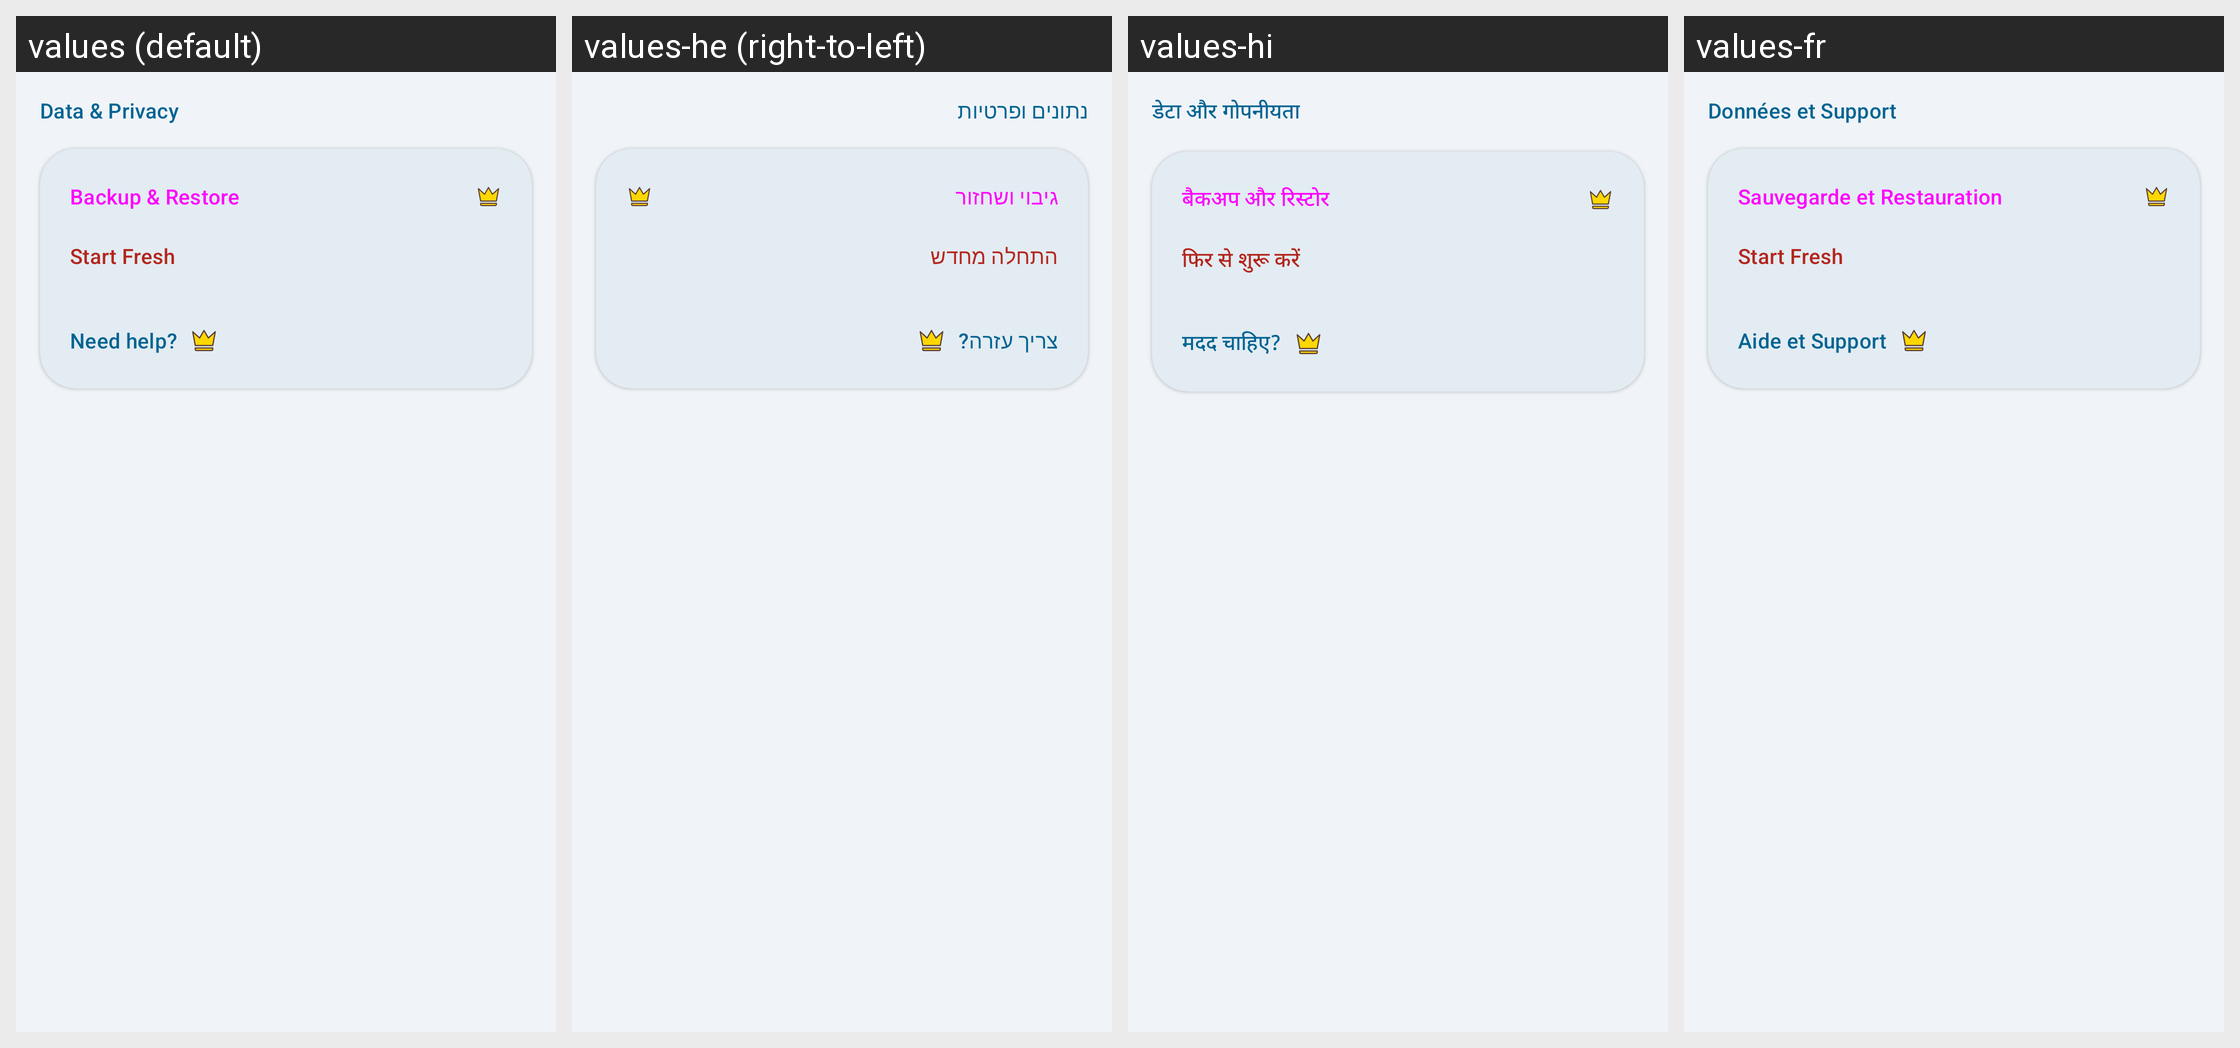

Here is an Android app screen in its default locale and in the app's own translations. Write out the translated-string differences for the strings that appear on this screen.
Android screen res/layout/layout_settings_data.xml rendered under 4 locales, left to right: values (default), values-he (right-to-left), values-hi, values-fr. Device: Nexus 5 (rendered at 1080×1920; each locale shown at half size, 540×960, under a caption strip naming it); theme Theme.MedicationWizard.
Other locales in the repository, not shown: values-ar, values-de, values-es, values-in, values-iw, values-ja, values-ko, values-pt-rBR, values-ru.
Strings drawn on this screen, with the default value and each locale's value (text and hints the layout hard-codes, and strings that could not be matched under every locale, appear in the picture but are not listed):

settings_category_data
  values: Data & Privacy
  values-he: נתונים ופרטיות
  values-hi: डेटा और गोपनीयता
  values-fr: Données et Support

settings_backup_title
  values: Backup & Restore
  values-he: גיבוי ושחזור
  values-hi: बैकअप और रिस्टोर
  values-fr: Sauvegarde et Restauration

settings_clear_data_title
  values: Start Fresh
  values-he: התחלה מחדש
  values-hi: फिर से शुरू करें
  values-fr: Start Fresh

settings_support_title
  values: Need help?
  values-he: צריך עזרה?
  values-hi: मदद चाहिए?
  values-fr: Aide et Support
